Photos from the image-classification dataset "dataset" in the GitHub repository akifsari-dev/derin_ogrenme. Its 4 classes are: address, company, date, total.

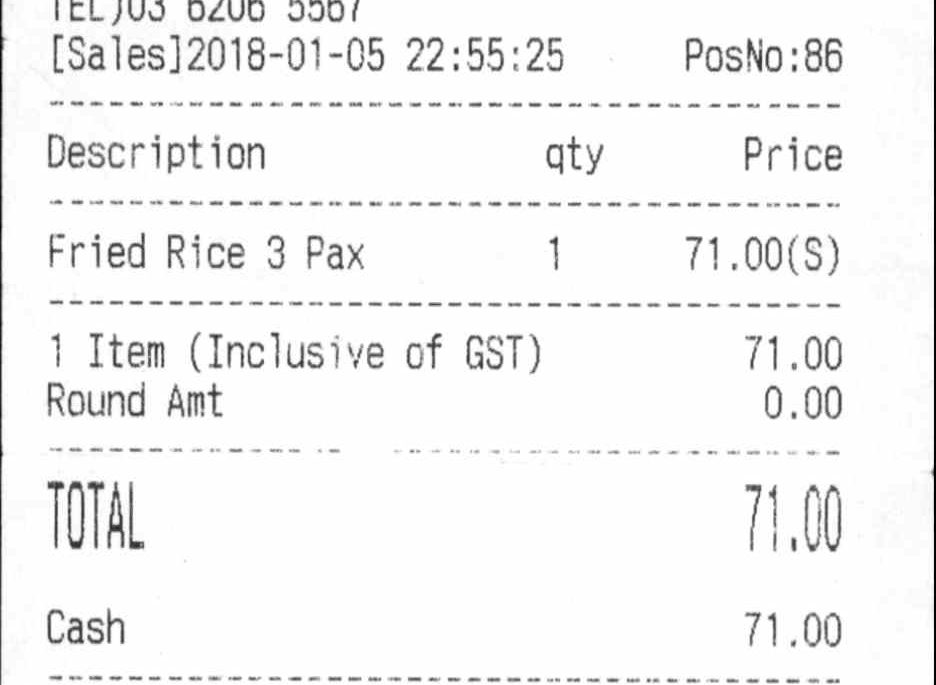
Label: date

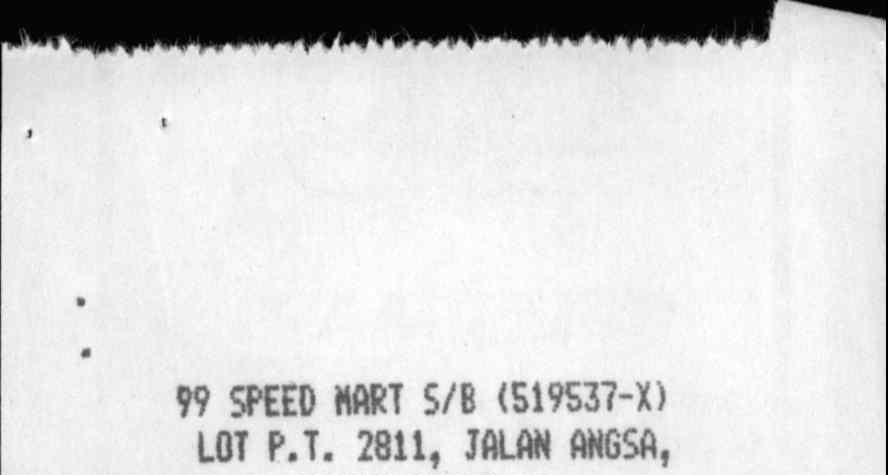
Label: company

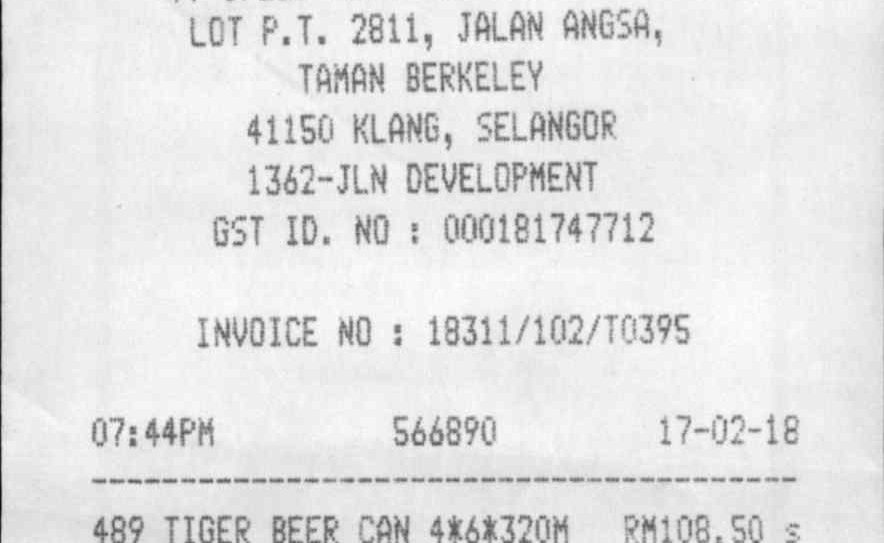
Label: date

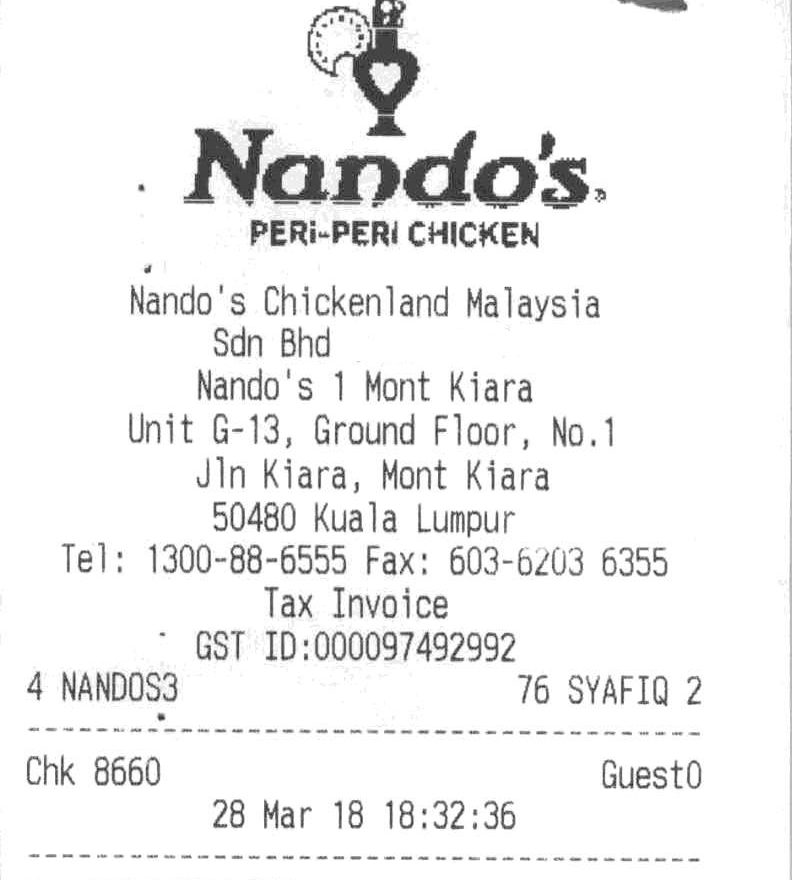
Label: address

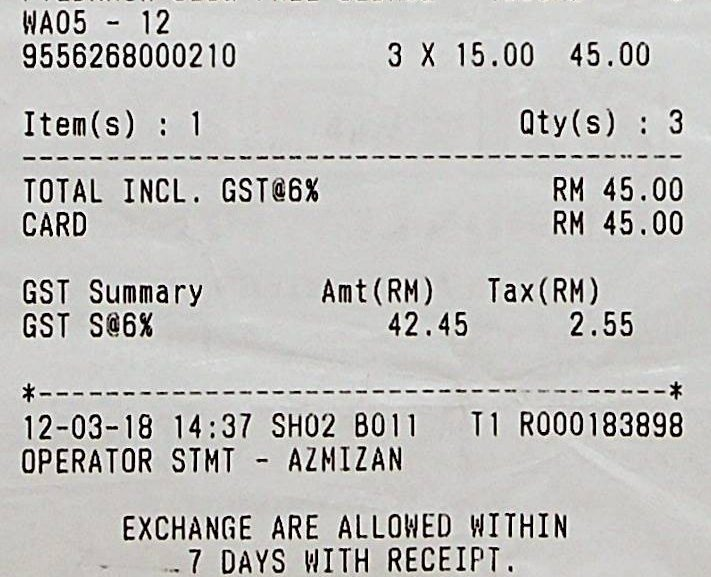
Label: total

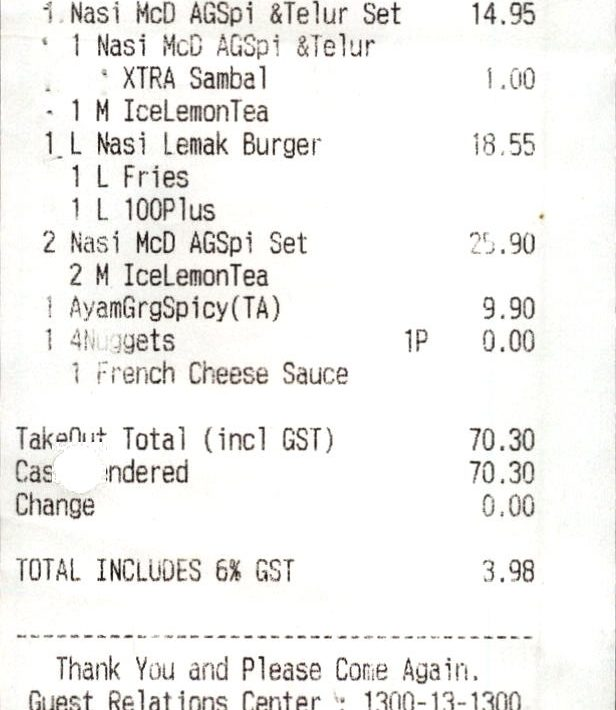
Label: total
